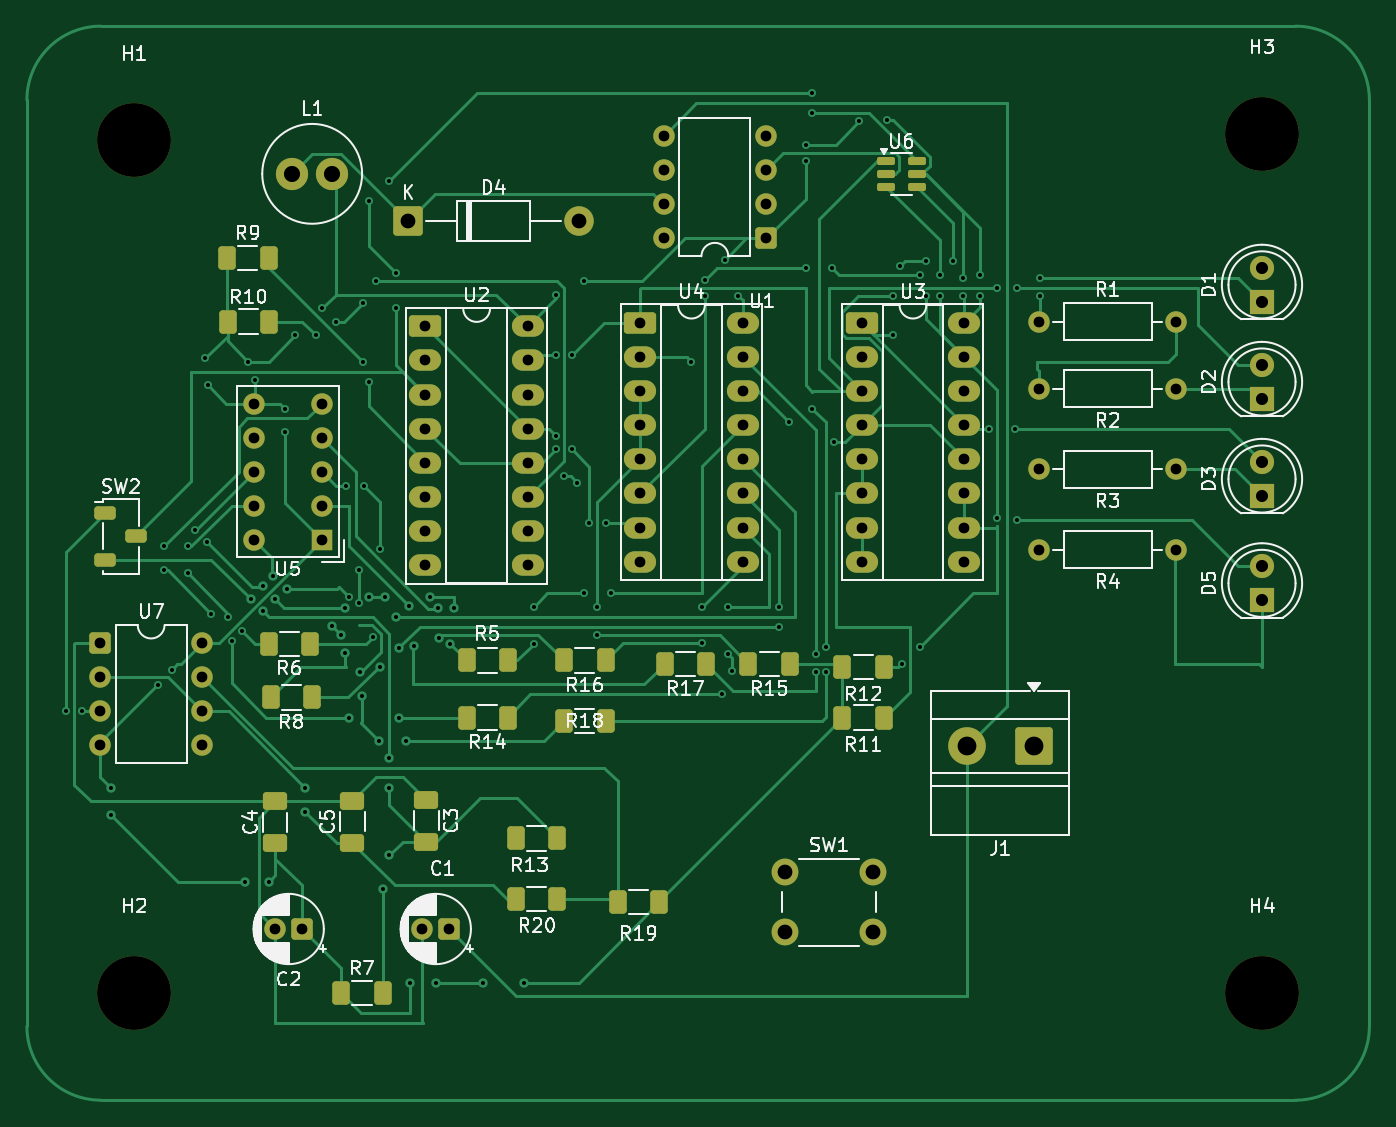
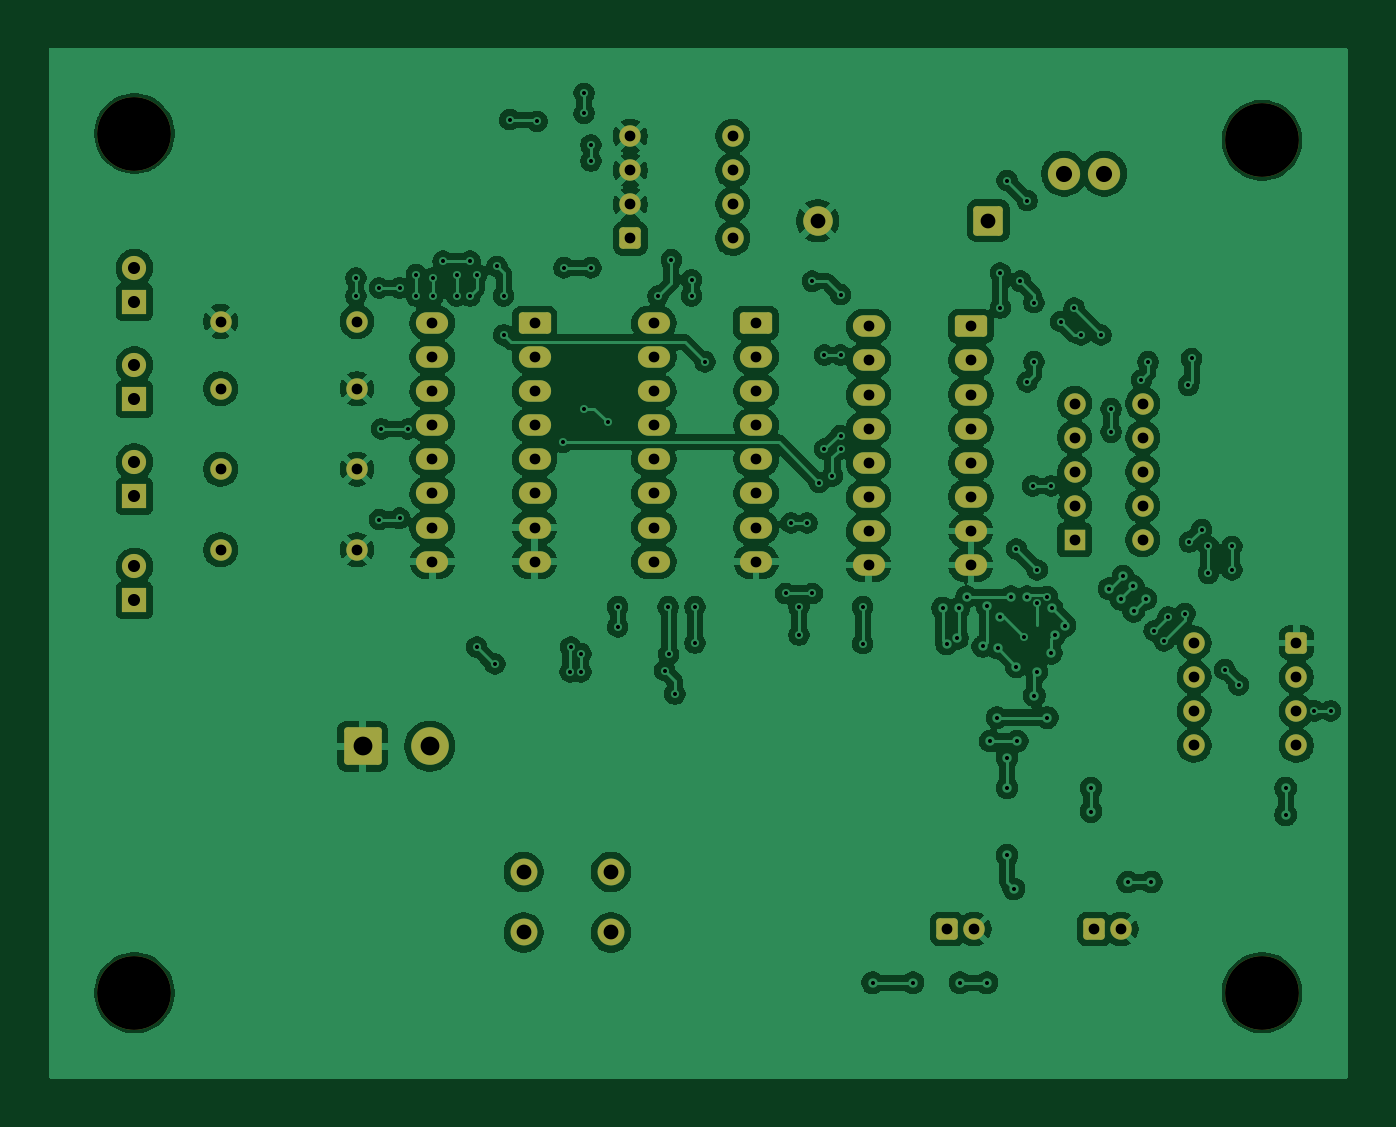
Circuit board: 10 layer files. Board 100.0 x 80.0 mm.
- bottom_copper: PTP_Ivan_Brajkovic_Project1AAA-B_Cu.gbr (317790 bytes)
- bottom_mask: PTP_Ivan_Brajkovic_Project1AAA-B_Mask.gbr (5079 bytes)
- paste: PTP_Ivan_Brajkovic_Project1AAA-B_Paste.gbr (473 bytes)
- bottom_silk: PTP_Ivan_Brajkovic_Project1AAA-B_Silkscreen.gbr (474 bytes)
- outline: PTP_Ivan_Brajkovic_Project1AAA-Edge_Cuts.gbr (446 bytes)
- top_copper: PTP_Ivan_Brajkovic_Project1AAA-F_Cu.gbr (39819 bytes)
- top_mask: PTP_Ivan_Brajkovic_Project1AAA-F_Mask.gbr (7392 bytes)
- paste: PTP_Ivan_Brajkovic_Project1AAA-F_Paste.gbr (3311 bytes)
- top_silk: PTP_Ivan_Brajkovic_Project1AAA-F_Silkscreen.gbr (75949 bytes)
- drill: PTP_Ivan_Brajkovic_Project1AAA.drl (4453 bytes)

=== bottom_copper: PTP_Ivan_Brajkovic_Project1AAA-B_Cu.gbr (317790 bytes, source omitted) ===
=== bottom_mask: PTP_Ivan_Brajkovic_Project1AAA-B_Mask.gbr ===
%TF.GenerationSoftware,KiCad,Pcbnew,9.0.3*%
%TF.CreationDate,2025-12-16T09:58:50+01:00*%
%TF.ProjectId,PTP_Ivan_Brajkovic_Project1AAA,5054505f-4976-4616-9e5f-4272616a6b6f,rev?*%
%TF.SameCoordinates,Original*%
%TF.FileFunction,Soldermask,Bot*%
%TF.FilePolarity,Negative*%
%FSLAX46Y46*%
G04 Gerber Fmt 4.6, Leading zero omitted, Abs format (unit mm)*
G04 Created by KiCad (PCBNEW 9.0.3) date 2025-12-16 09:58:50*
%MOMM*%
%LPD*%
G01*
G04 APERTURE LIST*
G04 Aperture macros list*
%AMRoundRect*
0 Rectangle with rounded corners*
0 $1 Rounding radius*
0 $2 $3 $4 $5 $6 $7 $8 $9 X,Y pos of 4 corners*
0 Add a 4 corners polygon primitive as box body*
4,1,4,$2,$3,$4,$5,$6,$7,$8,$9,$2,$3,0*
0 Add four circle primitives for the rounded corners*
1,1,$1+$1,$2,$3*
1,1,$1+$1,$4,$5*
1,1,$1+$1,$6,$7*
1,1,$1+$1,$8,$9*
0 Add four rect primitives between the rounded corners*
20,1,$1+$1,$2,$3,$4,$5,0*
20,1,$1+$1,$4,$5,$6,$7,0*
20,1,$1+$1,$6,$7,$8,$9,0*
20,1,$1+$1,$8,$9,$2,$3,0*%
G04 Aperture macros list end*
%ADD10RoundRect,0.250000X-0.950000X-0.550000X0.950000X-0.550000X0.950000X0.550000X-0.950000X0.550000X0*%
%ADD11O,2.400000X1.600000*%
%ADD12RoundRect,0.250000X0.550000X0.550000X-0.550000X0.550000X-0.550000X-0.550000X0.550000X-0.550000X0*%
%ADD13C,1.600000*%
%ADD14R,1.800000X1.800000*%
%ADD15C,1.800000*%
%ADD16C,2.000000*%
%ADD17RoundRect,0.250001X1.149999X1.149999X-1.149999X1.149999X-1.149999X-1.149999X1.149999X-1.149999X0*%
%ADD18C,2.800000*%
%ADD19RoundRect,0.250000X-0.550000X-0.550000X0.550000X-0.550000X0.550000X0.550000X-0.550000X0.550000X0*%
%ADD20C,5.500000*%
%ADD21RoundRect,0.249999X-0.850001X-0.850001X0.850001X-0.850001X0.850001X0.850001X-0.850001X0.850001X0*%
%ADD22C,2.200000*%
%ADD23R,1.600000X1.600000*%
%ADD24C,2.400000*%
G04 APERTURE END LIST*
D10*
%TO.C,U3*%
X194190000Y-78110000D03*
D11*
X194190000Y-80650000D03*
X194190000Y-83190000D03*
X194190000Y-85730000D03*
X194190000Y-88270000D03*
X194190000Y-90810000D03*
X194190000Y-93350000D03*
X194190000Y-95890000D03*
X201810000Y-95890000D03*
X201810000Y-93350000D03*
X201810000Y-90810000D03*
X201810000Y-88270000D03*
X201810000Y-85730000D03*
X201810000Y-83190000D03*
X201810000Y-80650000D03*
X201810000Y-78110000D03*
%TD*%
D12*
%TO.C,U1*%
X187055000Y-71810000D03*
D13*
X187055000Y-69270000D03*
X187055000Y-66730000D03*
X187055000Y-64190000D03*
X179435000Y-64190000D03*
X179435000Y-66730000D03*
X179435000Y-69270000D03*
X179435000Y-71810000D03*
%TD*%
D14*
%TO.C,D2*%
X224000000Y-83775000D03*
D15*
X224000000Y-81235000D03*
%TD*%
D13*
%TO.C,R4*%
X217580000Y-95000000D03*
X207420000Y-95000000D03*
%TD*%
D16*
%TO.C,SW1*%
X188500000Y-119000000D03*
X195000000Y-119000000D03*
X188500000Y-123500000D03*
X195000000Y-123500000D03*
%TD*%
D13*
%TO.C,R2*%
X217580000Y-83000000D03*
X207420000Y-83000000D03*
%TD*%
D14*
%TO.C,D3*%
X224000000Y-91000000D03*
D15*
X224000000Y-88460000D03*
%TD*%
D17*
%TO.C,J1*%
X207000000Y-109632500D03*
D18*
X202000000Y-109632500D03*
%TD*%
D19*
%TO.C,U7*%
X137445000Y-101940000D03*
D13*
X137445000Y-104480000D03*
X137445000Y-107020000D03*
X137445000Y-109560000D03*
X145065000Y-109560000D03*
X145065000Y-107020000D03*
X145065000Y-104480000D03*
X145065000Y-101940000D03*
%TD*%
D20*
%TO.C,H3*%
X224000000Y-64000000D03*
%TD*%
D12*
%TO.C,C1*%
X163455113Y-123250000D03*
D13*
X161455113Y-123250000D03*
%TD*%
D21*
%TO.C,D4*%
X160400000Y-70500000D03*
D22*
X173100000Y-70500000D03*
%TD*%
D20*
%TO.C,H2*%
X140000000Y-128000000D03*
%TD*%
D10*
%TO.C,U2*%
X161690000Y-78360000D03*
D11*
X161690000Y-80900000D03*
X161690000Y-83440000D03*
X161690000Y-85980000D03*
X161690000Y-88520000D03*
X161690000Y-91060000D03*
X161690000Y-93600000D03*
X161690000Y-96140000D03*
X169310000Y-96140000D03*
X169310000Y-93600000D03*
X169310000Y-91060000D03*
X169310000Y-88520000D03*
X169310000Y-85980000D03*
X169310000Y-83440000D03*
X169310000Y-80900000D03*
X169310000Y-78360000D03*
%TD*%
D23*
%TO.C,U5*%
X153967500Y-94267500D03*
D13*
X153967500Y-91727500D03*
X153967500Y-89187500D03*
X153967500Y-86647500D03*
X153967500Y-84107500D03*
X148887500Y-84107500D03*
X148887500Y-86647500D03*
X148887500Y-89187500D03*
X148887500Y-91727500D03*
X148887500Y-94267500D03*
%TD*%
%TO.C,R1*%
X207420000Y-78000000D03*
X217580000Y-78000000D03*
%TD*%
D24*
%TO.C,L1*%
X151750000Y-67000000D03*
X154750000Y-67000000D03*
%TD*%
D20*
%TO.C,H1*%
X140000000Y-64500000D03*
%TD*%
D12*
%TO.C,C2*%
X152500000Y-123250000D03*
D13*
X150500000Y-123250000D03*
%TD*%
D14*
%TO.C,D1*%
X224000000Y-76540000D03*
D15*
X224000000Y-74000000D03*
%TD*%
D14*
%TO.C,D5*%
X224000000Y-98775000D03*
D15*
X224000000Y-96235000D03*
%TD*%
D13*
%TO.C,R3*%
X217580000Y-89000000D03*
X207420000Y-89000000D03*
%TD*%
D20*
%TO.C,H4*%
X224000000Y-128000000D03*
%TD*%
D10*
%TO.C,U4*%
X177690000Y-78110000D03*
D11*
X177690000Y-80650000D03*
X177690000Y-83190000D03*
X177690000Y-85730000D03*
X177690000Y-88270000D03*
X177690000Y-90810000D03*
X177690000Y-93350000D03*
X177690000Y-95890000D03*
X185310000Y-95890000D03*
X185310000Y-93350000D03*
X185310000Y-90810000D03*
X185310000Y-88270000D03*
X185310000Y-85730000D03*
X185310000Y-83190000D03*
X185310000Y-80650000D03*
X185310000Y-78110000D03*
%TD*%
M02*

=== paste: PTP_Ivan_Brajkovic_Project1AAA-B_Paste.gbr ===
%TF.GenerationSoftware,KiCad,Pcbnew,9.0.3*%
%TF.CreationDate,2025-12-16T09:58:50+01:00*%
%TF.ProjectId,PTP_Ivan_Brajkovic_Project1AAA,5054505f-4976-4616-9e5f-4272616a6b6f,rev?*%
%TF.SameCoordinates,Original*%
%TF.FileFunction,Paste,Bot*%
%TF.FilePolarity,Positive*%
%FSLAX46Y46*%
G04 Gerber Fmt 4.6, Leading zero omitted, Abs format (unit mm)*
G04 Created by KiCad (PCBNEW 9.0.3) date 2025-12-16 09:58:50*
%MOMM*%
%LPD*%
G01*
G04 APERTURE LIST*
G04 APERTURE END LIST*
M02*

=== bottom_silk: PTP_Ivan_Brajkovic_Project1AAA-B_Silkscreen.gbr ===
%TF.GenerationSoftware,KiCad,Pcbnew,9.0.3*%
%TF.CreationDate,2025-12-16T09:58:50+01:00*%
%TF.ProjectId,PTP_Ivan_Brajkovic_Project1AAA,5054505f-4976-4616-9e5f-4272616a6b6f,rev?*%
%TF.SameCoordinates,Original*%
%TF.FileFunction,Legend,Bot*%
%TF.FilePolarity,Positive*%
%FSLAX46Y46*%
G04 Gerber Fmt 4.6, Leading zero omitted, Abs format (unit mm)*
G04 Created by KiCad (PCBNEW 9.0.3) date 2025-12-16 09:58:50*
%MOMM*%
%LPD*%
G01*
G04 APERTURE LIST*
G04 APERTURE END LIST*
M02*

=== outline: PTP_Ivan_Brajkovic_Project1AAA-Edge_Cuts.gbr ===
%TF.GenerationSoftware,KiCad,Pcbnew,9.0.3*%
%TF.CreationDate,2025-12-16T09:58:50+01:00*%
%TF.ProjectId,PTP_Ivan_Brajkovic_Project1AAA,5054505f-4976-4616-9e5f-4272616a6b6f,rev?*%
%TF.SameCoordinates,Original*%
%TF.FileFunction,Profile,NP*%
%FSLAX46Y46*%
G04 Gerber Fmt 4.6, Leading zero omitted, Abs format (unit mm)*
G04 Created by KiCad (PCBNEW 9.0.3) date 2025-12-16 09:58:50*
%MOMM*%
%LPD*%
G01*
G04 APERTURE LIST*
G04 APERTURE END LIST*
M02*

=== top_copper: PTP_Ivan_Brajkovic_Project1AAA-F_Cu.gbr (39819 bytes, source omitted) ===
=== top_mask: PTP_Ivan_Brajkovic_Project1AAA-F_Mask.gbr (7392 bytes, source omitted) ===
=== paste: PTP_Ivan_Brajkovic_Project1AAA-F_Paste.gbr (3311 bytes, source withheld) ===
=== top_silk: PTP_Ivan_Brajkovic_Project1AAA-F_Silkscreen.gbr (75949 bytes, source omitted) ===
=== drill: PTP_Ivan_Brajkovic_Project1AAA.drl ===
M48
; DRILL file {KiCad 9.0.3} date 2025-12-16T09:57:57+0100
; FORMAT={-:-/ absolute / metric / decimal}
; #@! TF.CreationDate,2025-12-16T09:57:57+01:00
; #@! TF.GenerationSoftware,Kicad,Pcbnew,9.0.3
; #@! TF.FileFunction,MixedPlating,1,2
FMAT,2
METRIC
; #@! TA.AperFunction,Plated,PTH,ViaDrill
T1C0.300
; #@! TA.AperFunction,Plated,PTH,ComponentDrill
T2C0.800
; #@! TA.AperFunction,Plated,PTH,ComponentDrill
T3C0.900
; #@! TA.AperFunction,Plated,PTH,ComponentDrill
T4C1.100
; #@! TA.AperFunction,Plated,PTH,ComponentDrill
T5C1.200
; #@! TA.AperFunction,Plated,PTH,ComponentDrill
T6C1.400
; #@! TA.AperFunction,NonPlated,NPTH,ComponentDrill
T7C5.500
%
G90
G05
T1
X134.9Y-107.0
X136.1Y-107.0
X138.25Y-112.75
X138.25Y-114.75
X141.75Y-105.08
X142.25Y-94.75
X142.25Y-96.5
X142.78Y-103.937
X144.0Y-94.75
X144.0Y-96.75
X144.5Y-93.5
X145.25Y-80.75
X145.424Y-94.424
X145.5Y-82.75
X145.75Y-99.75
X147.0Y-100.0
X147.292Y-101.792
X148.042Y-101.042
X148.25Y-119.75
X148.5Y-81.0
X148.658Y-98.658
X149.0Y-82.35
X149.577Y-99.577
X149.608Y-97.708
X150.0Y-119.75
X150.358Y-96.958
X150.5Y-98.7
X151.25Y-84.5
X151.25Y-86.25
X151.4Y-97.9
X152.0Y-79.0
X152.75Y-112.75
X152.75Y-114.5
X153.5Y-79.0
X154.0Y-77.0
X154.7Y-100.65
X155.0Y-78.0
X155.4Y-101.35
X155.675Y-99.325
X155.7Y-102.7
X155.75Y-90.25
X156.0Y-98.5
X156.0Y-107.5
X156.75Y-96.5
X156.75Y-99.0
X156.8Y-104.1
X156.96Y-105.86
X157.0Y-76.6
X157.0Y-81.0
X157.1Y-90.25
X157.5Y-69.0
X157.5Y-82.5
X157.5Y-98.5
X157.75Y-101.5
X158.0Y-75.0
X158.25Y-109.25
X158.299Y-94.951
X158.3Y-103.7
X158.5Y-120.25
X158.7Y-98.5
X159.0Y-67.5
X159.0Y-110.5
X159.0Y-112.75
X159.0Y-117.75
X159.5Y-74.4
X159.5Y-77.0
X159.5Y-100.0
X159.7Y-102.3
X159.75Y-107.5
X160.25Y-109.25
X160.475Y-99.225
X160.5Y-127.25
X160.8Y-102.2
X162.0Y-98.5
X162.5Y-127.25
X162.6Y-99.35
X162.695Y-101.598
X163.5Y-102.0
X163.8Y-99.35
X166.0Y-127.25
X169.0Y-127.25
X169.75Y-99.25
X169.75Y-102.0
X171.4Y-76.0
X171.4Y-80.5
X171.4Y-86.5
X171.4Y-87.5
X172.0Y-89.5
X172.6Y-80.5
X172.6Y-87.5
X173.0Y-90.0
X173.5Y-75.0
X173.5Y-98.25
X173.9Y-93.0
X174.5Y-99.25
X174.5Y-101.35
X175.1Y-93.0
X175.5Y-98.25
X181.5Y-81.0
X182.25Y-99.25
X182.25Y-101.95
X182.5Y-74.9
X182.5Y-76.1
X183.75Y-105.75
X184.0Y-73.4
X184.201Y-102.799
X184.25Y-99.25
X184.5Y-104.0
X185.0Y-76.1
X188.0Y-99.25
X188.0Y-100.75
X188.75Y-85.5
X190.0Y-64.849
X190.0Y-66.049
X190.0Y-74.0
X190.5Y-61.0
X190.5Y-62.5
X190.5Y-84.5
X190.75Y-102.75
X190.75Y-104.1
X191.5Y-102.25
X191.55Y-104.1
X192.0Y-74.0
X192.1Y-87.0
X194.0Y-63.1
X196.037Y-62.963
X196.5Y-76.1
X196.5Y-79.0
X197.0Y-73.9
X197.15Y-103.5
X198.5Y-74.5
X198.5Y-102.25
X199.0Y-73.5
X199.0Y-76.1
X200.0Y-74.5
X200.0Y-76.1
X201.0Y-73.5
X201.75Y-74.75
X201.75Y-76.1
X203.0Y-74.5
X203.0Y-76.1
X203.65Y-86.0
X204.25Y-75.5
X204.25Y-92.65
X205.6Y-86.0
X205.75Y-75.5
X205.75Y-92.75
X207.5Y-74.75
X207.5Y-76.1
T2
X137.445Y-101.94
X137.445Y-104.48
X137.445Y-107.02
X137.445Y-109.56
X145.065Y-101.94
X145.065Y-104.48
X145.065Y-107.02
X145.065Y-109.56
X148.887Y-84.108
X148.887Y-86.647
X148.887Y-89.188
X148.887Y-91.727
X148.887Y-94.267
X150.5Y-123.25
X152.5Y-123.25
X153.968Y-84.108
X153.968Y-86.647
X153.968Y-89.188
X153.968Y-91.727
X153.968Y-94.267
X161.455Y-123.25
X161.69Y-78.36
X161.69Y-80.9
X161.69Y-83.44
X161.69Y-85.98
X161.69Y-88.52
X161.69Y-91.06
X161.69Y-93.6
X161.69Y-96.14
X163.455Y-123.25
X169.31Y-78.36
X169.31Y-80.9
X169.31Y-83.44
X169.31Y-85.98
X169.31Y-88.52
X169.31Y-91.06
X169.31Y-93.6
X169.31Y-96.14
X177.69Y-78.11
X177.69Y-80.65
X177.69Y-83.19
X177.69Y-85.73
X177.69Y-88.27
X177.69Y-90.81
X177.69Y-93.35
X177.69Y-95.89
X179.435Y-64.19
X179.435Y-66.73
X179.435Y-69.27
X179.435Y-71.81
X185.31Y-78.11
X185.31Y-80.65
X185.31Y-83.19
X185.31Y-85.73
X185.31Y-88.27
X185.31Y-90.81
X185.31Y-93.35
X185.31Y-95.89
X187.055Y-64.19
X187.055Y-66.73
X187.055Y-69.27
X187.055Y-71.81
X194.19Y-78.11
X194.19Y-80.65
X194.19Y-83.19
X194.19Y-85.73
X194.19Y-88.27
X194.19Y-90.81
X194.19Y-93.35
X194.19Y-95.89
X201.81Y-78.11
X201.81Y-80.65
X201.81Y-83.19
X201.81Y-85.73
X201.81Y-88.27
X201.81Y-90.81
X201.81Y-93.35
X201.81Y-95.89
X207.42Y-78.0
X207.42Y-83.0
X207.42Y-89.0
X207.42Y-95.0
X217.58Y-78.0
X217.58Y-83.0
X217.58Y-89.0
X217.58Y-95.0
T3
X224.0Y-74.0
X224.0Y-76.54
X224.0Y-81.235
X224.0Y-83.775
X224.0Y-88.46
X224.0Y-91.0
X224.0Y-96.235
X224.0Y-98.775
T4
X160.4Y-70.5
X173.1Y-70.5
X188.5Y-119.0
X188.5Y-123.5
X195.0Y-119.0
X195.0Y-123.5
T5
X151.75Y-67.0
X154.75Y-67.0
T6
X202.0Y-109.632
X207.0Y-109.632
T7
X140.0Y-64.5
X140.0Y-128.0
X224.0Y-64.0
X224.0Y-128.0
M30

